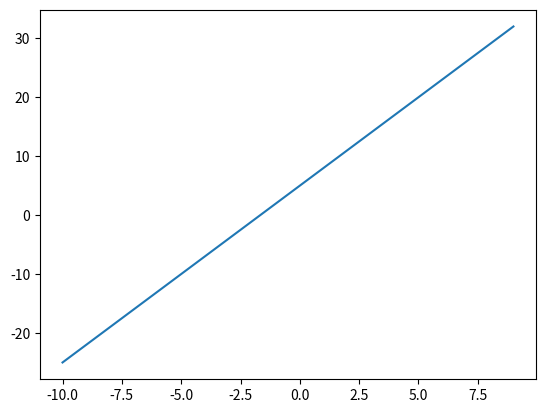

Python code for this plot:
# -*- coding: utf-8 -*-
"""
Created on Fri Apr  1 20:07:56 2022

[redacted]
"""

import matplotlib.pyplot as plt
import numpy as np

def get_fibonacci(index):
    x = [0, 1]
    #    0, 1, 1, 2, 3, 5, 8, ...
    
    if index == 0:
        return 0

    for i in range(2, index):
        x1 = x[i-1]
        x2 = x[i-2]
        fibonacci = x1 + x2
        x.append(fibonacci)
    
    return x[-1]

# ==========================================
# Fibonacci Sequence



# ==========================================
# linear function plot

x_list = []
y_list = []

for x in range(-10,10,1):
    y = 3*x + 5
    
    x_list.append(x)
    y_list.append(y)

plt.plot(x_list, y_list)
plt.show()